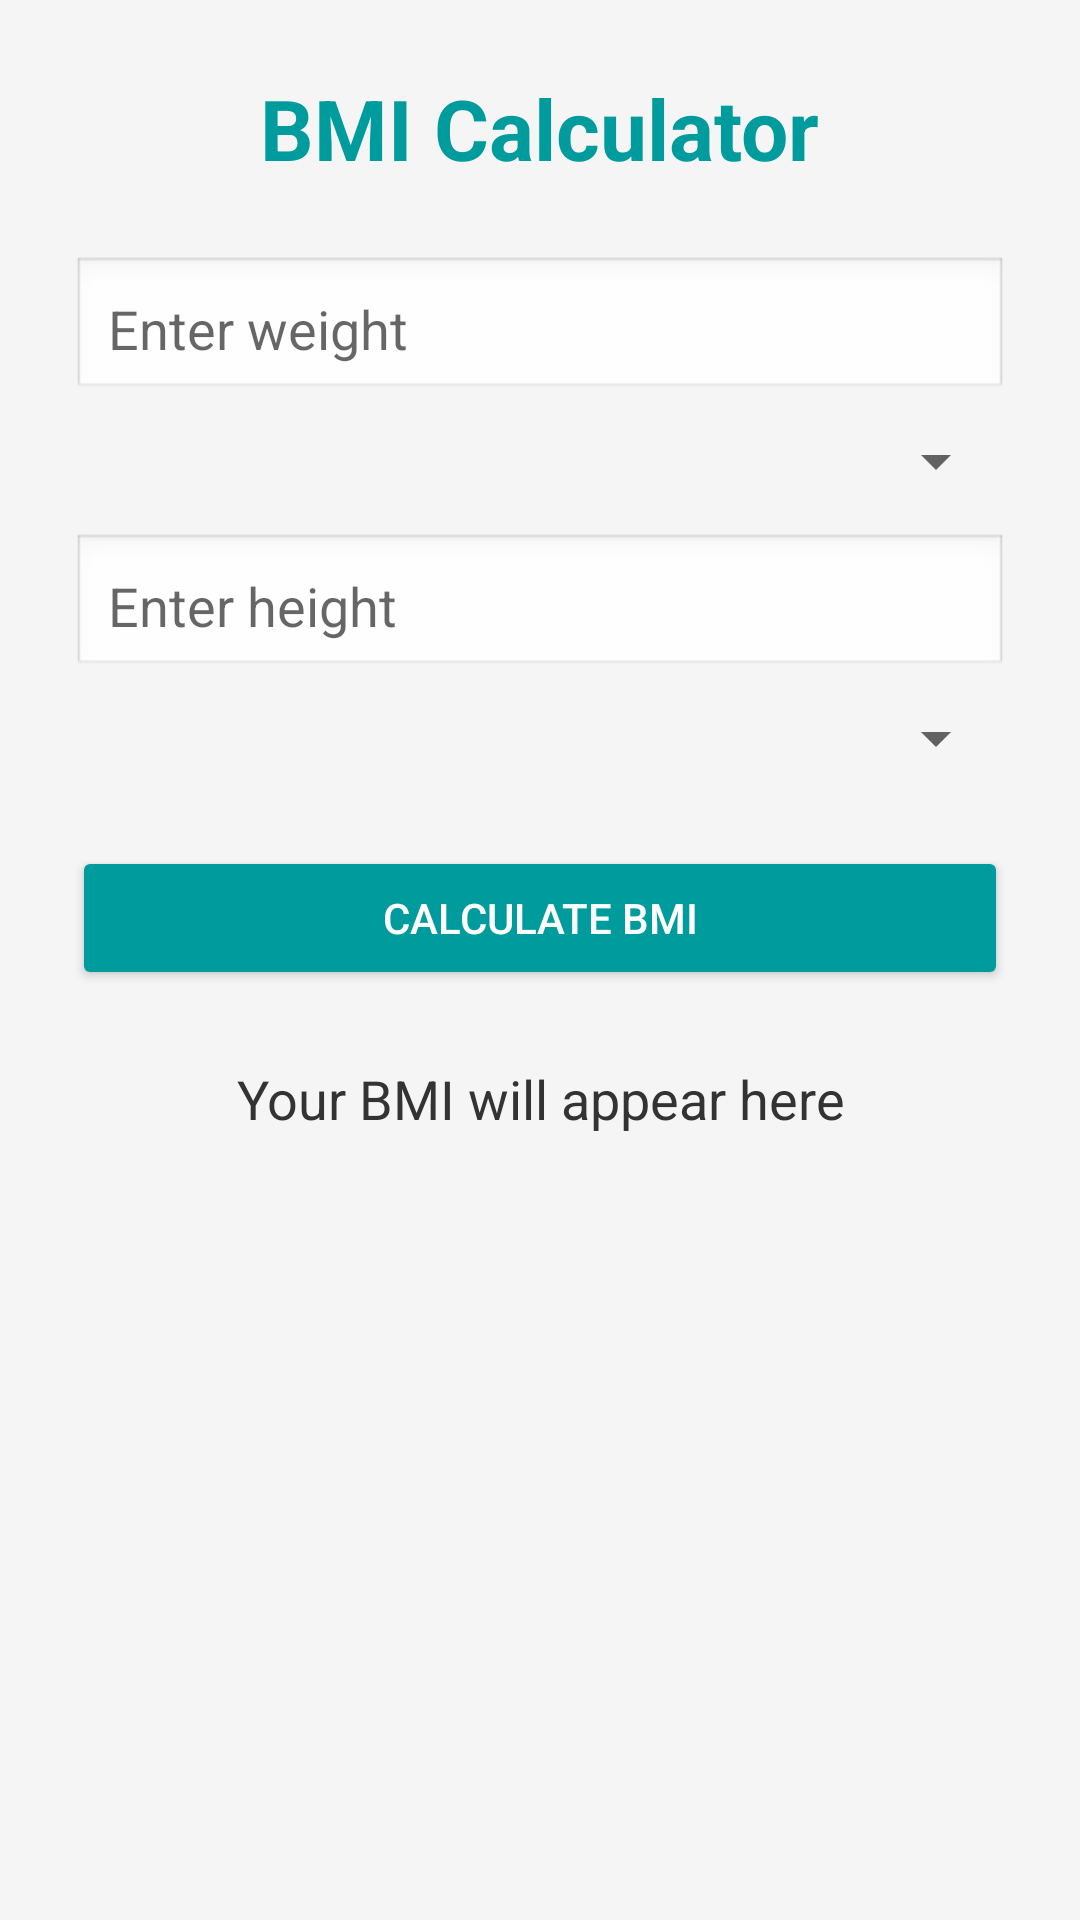

Produce the Android XML layout that renders to this screen, including the resource entries it uses.
<!-- AndroidManifest.xml: activity theme Theme.BMICalculator -->
<!-- res/layout/activity_main.xml -->
<?xml version="1.0" encoding="utf-8"?>
<ScrollView xmlns:android="http://schemas.android.com/apk/res/android"
    android:layout_width="match_parent"
    android:layout_height="match_parent"
    android:background="#F5F5F5"
    android:padding="24dp">

    <LinearLayout
        android:layout_width="match_parent"
        android:layout_height="wrap_content"
        android:orientation="vertical"
        android:gravity="center_horizontal">

        
        <TextView
            android:layout_width="wrap_content"
            android:layout_height="wrap_content"
            android:text="@string/app_name"
            android:textSize="28sp"
            android:textStyle="bold"
            android:textColor="#009c9d"
            android:layout_marginBottom="24dp"
            android:gravity="center" />

        
        <EditText
            android:id="@+id/etWeight"
            android:layout_width="match_parent"
            android:layout_height="wrap_content"
            android:hint="@string/weight_text"
            android:inputType="numberDecimal"
            android:padding="12dp"
            android:background="@android:drawable/edit_text" />

        
        <Spinner
            android:id="@+id/spinnerWeightUnit"
            android:layout_width="match_parent"
            android:layout_height="wrap_content"
            android:layout_marginTop="8dp" />

        
        <EditText
            android:id="@+id/etHeight"
            android:layout_width="match_parent"
            android:layout_height="wrap_content"
            android:hint="@string/height_text"
            android:inputType="numberDecimal"
            android:padding="12dp"
            android:layout_marginTop="12dp"
            android:background="@android:drawable/edit_text" />

        
        <Spinner
            android:id="@+id/spinnerHeightUnit"
            android:layout_width="match_parent"
            android:layout_height="wrap_content"
            android:layout_marginTop="8dp" />

        
        <Button
            android:id="@+id/btnCalculate"
            android:layout_width="match_parent"
            android:layout_height="wrap_content"
            android:text="@string/btn_text"
            android:layout_marginTop="24dp"
            android:backgroundTint="#009c9d"
            android:textColor="@android:color/white" />

        
        <TextView
            android:id="@+id/tvResult"
            android:layout_width="match_parent"
            android:layout_height="wrap_content"
            android:text="@string/display_text"
            android:textSize="18sp"
            android:gravity="center"
            android:layout_marginTop="24dp"
            android:textColor="#333333" />

    </LinearLayout>
</ScrollView>
<!-- resources referenced by this layout -->
<resources>
  <string name="app_name">BMI Calculator</string>
  <string name="btn_text">Calculate BMI</string>
  <string name="display_text">Your BMI will appear here</string>
  <string name="height_text">Enter height </string>
  <string name="weight_text">Enter weight </string>
  <style name="Theme.BMICalculator" parent="Theme.AppCompat.Light.NoActionBar" />
</resources>
